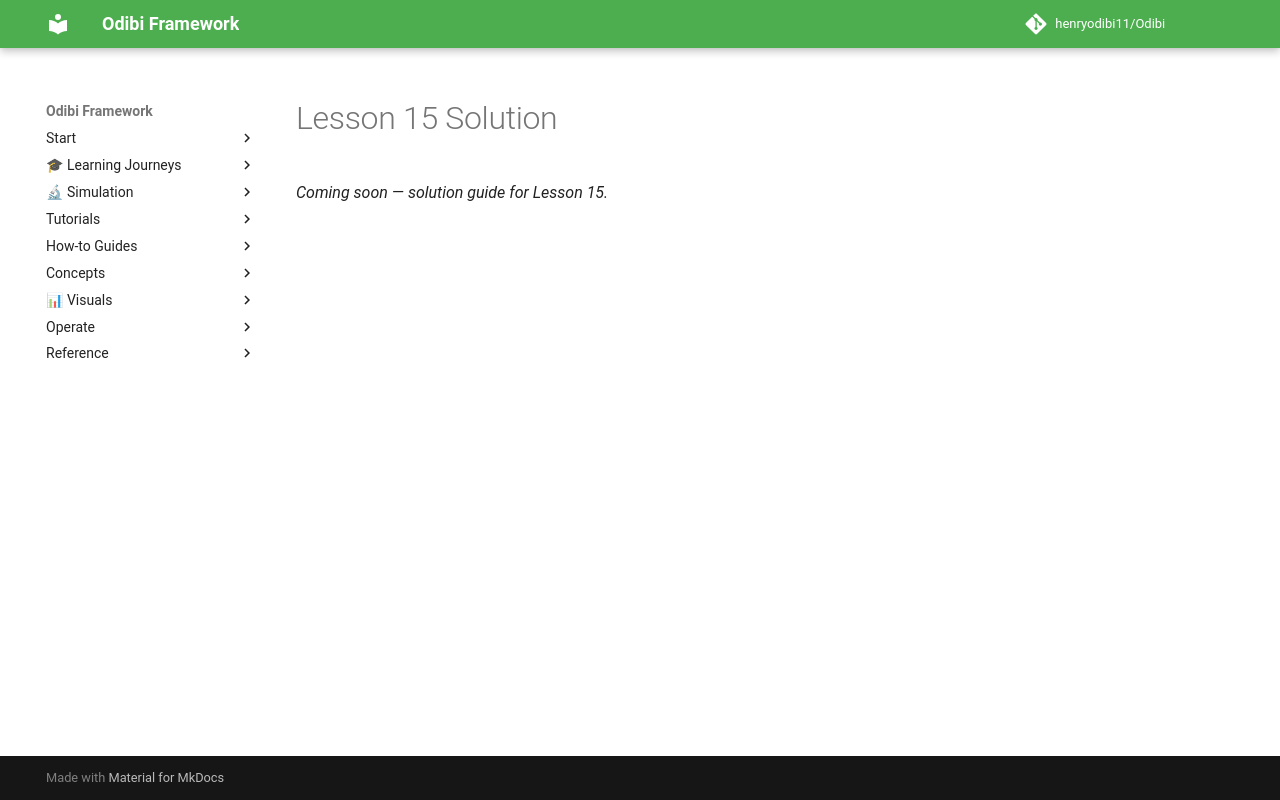

repository: henryodibi11/Odibi · page: learning/cheme_data_course/solutions/L15/index.html · generator: mkdocs

# Lesson 15 Solution

*Coming soon — solution guide for Lesson 15.*
